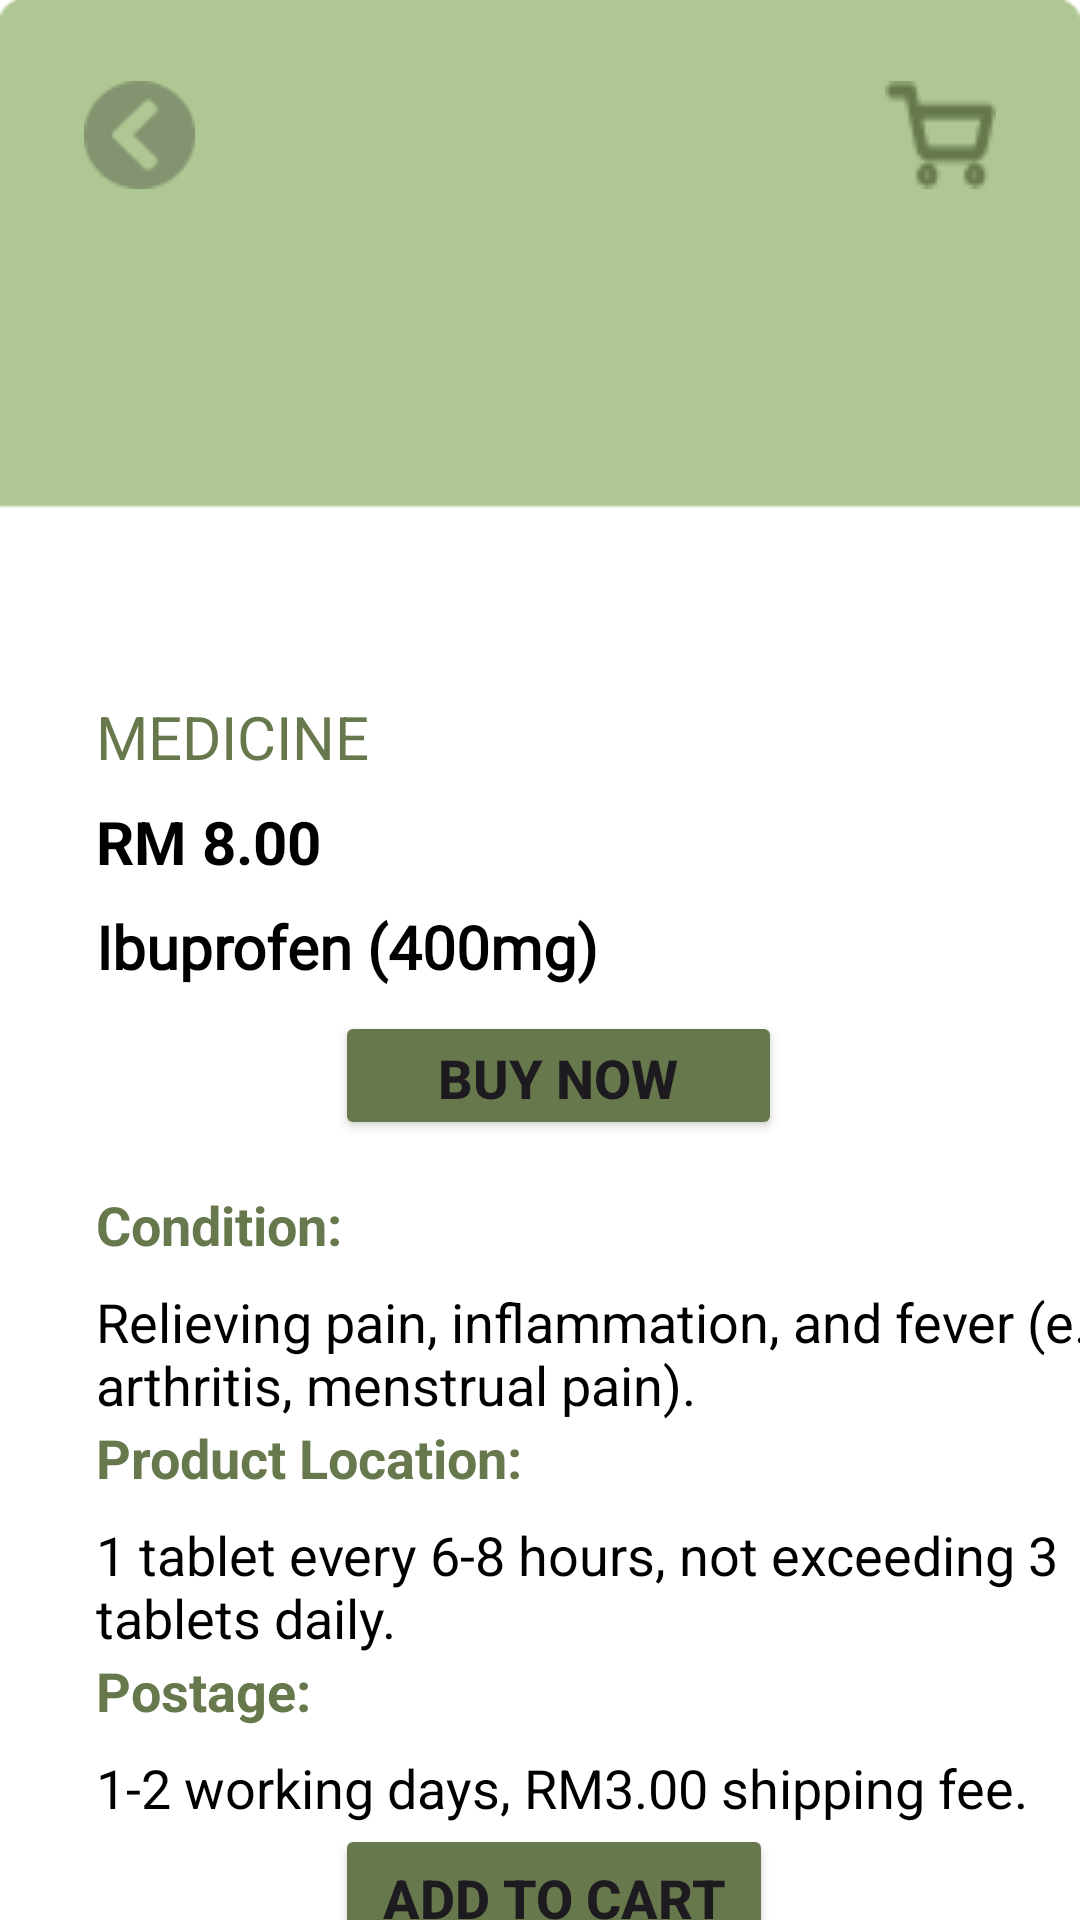

Reconstruct the res/layout file that produces this screen, plus the resources it refers to.
<!-- AndroidManifest.xml: application theme Theme.Donthrow -->
<!-- res/layout/fragment_product_details.xml -->
<?xml version="1.0" encoding="utf-8"?>
<androidx.constraintlayout.widget.ConstraintLayout
    xmlns:android="http://schemas.android.com/apk/res/android"
    xmlns:app="http://schemas.android.com/apk/res-auto"
    xmlns:tools="http://schemas.android.com/tools"
    android:id="@+id/MLTDetails"
    android:background="@drawable/green_bg_for_login"
    android:layout_width="match_parent"
    android:layout_height="match_parent"
    tools:context=".ProductDetailsFragment">

    
    <ImageButton
        android:id="@+id/back_button_MLTDetails"
        android:layout_width="37dp"
        android:layout_height="36dp"
        android:layout_marginStart="28dp"
        android:layout_marginTop="27dp"
        android:background="@null"
        android:contentDescription="Button Image"
        android:scaleType="fitXY"
        android:src="@drawable/back_button_dark_green"
        app:layout_constraintStart_toStartOf="parent"
        app:layout_constraintTop_toTopOf="parent" />

    
    <ImageButton
        android:id="@+id/cart_button_MLTDetails"
        android:layout_width="37dp"
        android:layout_height="36dp"
        android:layout_marginTop="27dp"
        android:layout_marginEnd="28dp"
        android:background="@null"
        android:contentDescription="Button Image"
        android:scaleType="fitXY"
        android:src="@drawable/icon_cart_darkgreen"
        app:layout_constraintEnd_toEndOf="parent"
        app:layout_constraintTop_toTopOf="parent" />

    
    <ImageView
        android:id="@+id/product_image"
        android:layout_width="185dp"
        android:layout_height="172dp"
        android:layout_marginTop="16dp"
        android:src="@drawable/placeholder_image"
        app:layout_constraintEnd_toEndOf="parent"
        app:layout_constraintStart_toStartOf="parent"
        app:layout_constraintTop_toTopOf="parent" />

    

    

    
    <TextView
        android:id="@+id/product_category"
        android:layout_width="wrap_content"
        android:layout_height="wrap_content"
        android:layout_marginStart="32dp"
        android:layout_marginTop="44dp"
        android:text="MEDICINE"
        android:textColor="@color/darkgreen"
        android:textSize="20sp"
        app:layout_constraintStart_toStartOf="parent"
        app:layout_constraintTop_toBottomOf="@id/product_image" />

    <TextView
        android:id="@+id/product_price"
        android:layout_width="wrap_content"
        android:layout_height="wrap_content"
        android:layout_marginTop="8dp"
        android:text="RM 8.00"
        android:textColor="@color/black"
        android:textSize="20sp"
        android:textStyle="bold"
        app:layout_constraintStart_toStartOf="@id/product_category"
        app:layout_constraintTop_toBottomOf="@id/product_category" />

    
    <TextView
        android:id="@+id/product_name"
        android:layout_width="wrap_content"
        android:layout_height="wrap_content"
        android:layout_marginTop="8dp"
        android:text="Ibuprofen (400mg)"
        android:textColor="@color/black"
        android:fontFamily="@font/interfont"
        android:textSize="20sp"
        android:textStyle="bold"
        app:layout_constraintStart_toStartOf="@id/product_price"
        app:layout_constraintTop_toBottomOf="@id/product_price" />

    
    <Button
        android:id="@+id/buy_now_button"
        android:layout_width="149dp"
        android:layout_height="43dp"
        android:layout_marginTop="8dp"
        android:backgroundTint="@color/darkgreen"
        android:text="Buy Now"
        android:textSize="18sp"
        android:textStyle="bold"
        app:layout_constraintEnd_toEndOf="parent"
        app:layout_constraintHorizontal_bias="0.53"
        app:layout_constraintStart_toStartOf="parent"
        app:layout_constraintTop_toBottomOf="@id/product_name" />


    <TextView
        android:id="@+id/useful_for_text"
        android:layout_width="wrap_content"
        android:layout_height="wrap_content"
        android:layout_marginTop="16dp"
        android:text="Condition:"
        android:textColor="@color/darkgreen"
        android:textSize="18sp"
        android:textStyle="bold"
        app:layout_constraintStart_toStartOf="@id/product_name"
        app:layout_constraintTop_toBottomOf="@id/buy_now_button" />

    
    <TextView
        android:id="@+id/useful_for_text_details"
        android:layout_width="355dp"
        android:layout_height="wrap_content"
        android:layout_marginTop="8dp"
        android:text="Relieving pain, inflammation, and fever (e.g., arthritis, menstrual pain)."
        android:textColor="@color/black"
        android:textSize="18sp"
        app:layout_constraintStart_toStartOf="@id/useful_for_text"
        app:layout_constraintTop_toBottomOf="@id/useful_for_text" />

    
    <TextView
        android:id="@+id/dosage_text"
        android:layout_width="wrap_content"
        android:layout_height="wrap_content"
        android:text="Product Location:"
        android:textColor="@color/darkgreen"
        android:textSize="18sp"
        android:textStyle="bold"
        app:layout_constraintStart_toStartOf="@id/useful_for_text"
        app:layout_constraintTop_toBottomOf="@id/useful_for_text_details" />

    
    <TextView
        android:id="@+id/dosage_text_details"
        android:layout_width="355dp"
        android:layout_height="wrap_content"
        android:layout_marginTop="8dp"
        android:text="1 tablet every 6-8 hours, not exceeding 3 tablets daily."
        android:textColor="@color/black"
        android:textSize="18sp"
        app:layout_constraintStart_toStartOf="@id/dosage_text"
        app:layout_constraintTop_toBottomOf="@id/dosage_text" />

    
    <TextView
        android:id="@+id/postage_text"
        android:layout_width="wrap_content"
        android:layout_height="wrap_content"
        android:text="Postage:"
        android:textColor="@color/darkgreen"
        android:textSize="18sp"
        android:textStyle="bold"
        app:layout_constraintStart_toStartOf="@id/dosage_text"
        app:layout_constraintTop_toBottomOf="@id/dosage_text_details" />

    
    <TextView
        android:id="@+id/postage_text_details"
        android:layout_width="355dp"
        android:layout_height="wrap_content"
        android:layout_marginTop="8dp"
        android:text="1-2 working days, RM3.00 shipping fee."
        android:textColor="@color/black"
        android:textSize="18sp"
        app:layout_constraintStart_toStartOf="@id/postage_text"
        app:layout_constraintTop_toBottomOf="@id/postage_text" />

    
    <Button
        android:id="@+id/add_to_cart_button"
        android:layout_width="146dp"
        android:layout_height="49dp"
        android:layout_marginEnd="132dp"
        android:layout_marginBottom="96dp"
        android:backgroundTint="@color/darkgreen"
        android:text="Add To Cart"
        android:textSize="18sp"
        android:textStyle="bold"
        app:layout_constraintStart_toStartOf="@id/buy_now_button"
        app:layout_constraintTop_toBottomOf="@id/postage_text_details" />

</androidx.constraintlayout.widget.ConstraintLayout>
<!-- resources referenced by this layout -->
<resources>
  <color name="black">#FF000000</color>
  <color name="darkgreen">#67794C</color>
  <!-- drawable back_button_dark_green: png bitmap (drawable, 1001 bytes) -->
  <!-- drawable green_bg_for_login: png bitmap (drawable, 4918 bytes) -->
  <!-- drawable icon_cart_darkgreen: png bitmap (drawable, 617 bytes) -->
  <style name="Theme.Donthrow" parent="Base.Theme.Donthrow" />
  <style name="Base.Theme.Donthrow" parent="Theme.Material3.DayNight.NoActionBar">
          
          
      </style>
</resources>
